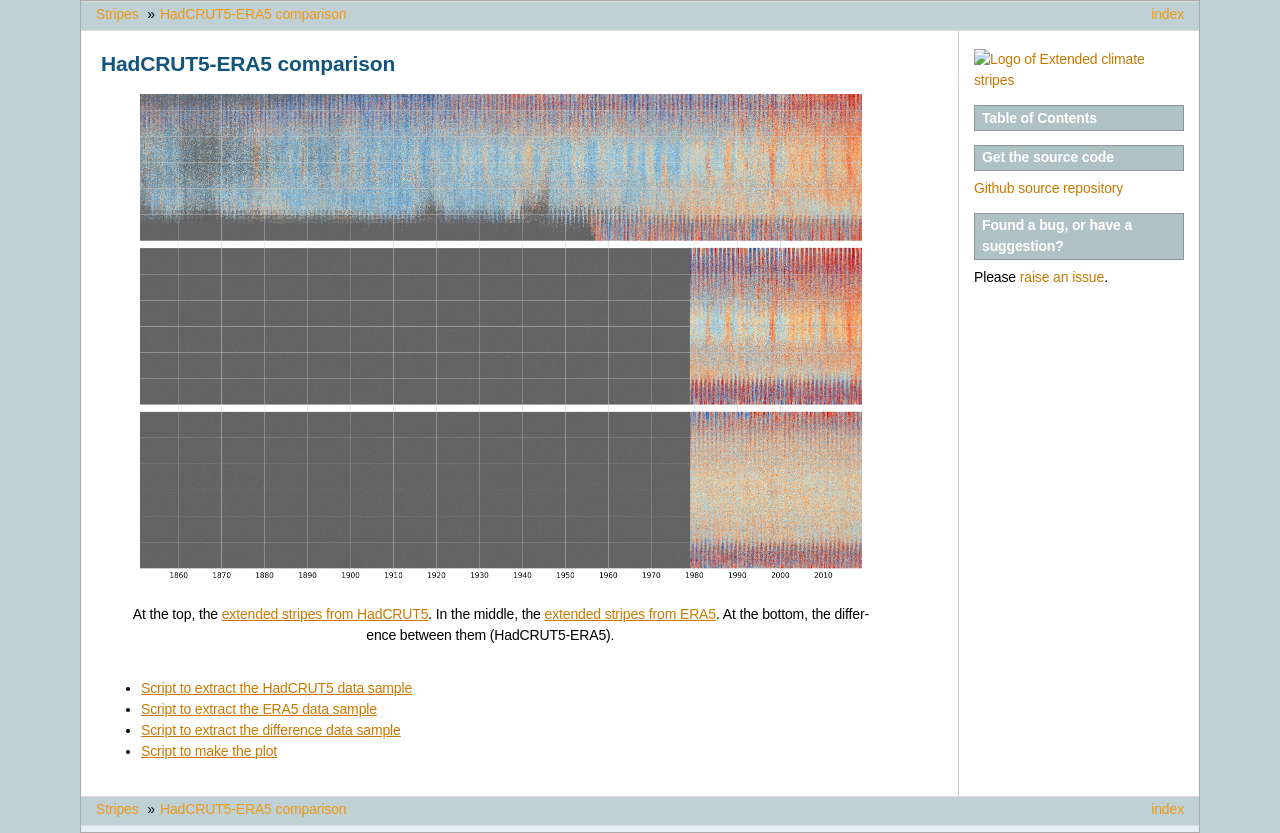

repository: philip-brohan/Stripes · page: datasets/comparisons/HadCRUT5_ERA5/ensemble_E-grid/index.html · generator: sphinx

HadCRUT5-ERA5 comparison
========================

.. figure:: ../../../../../comparisons/HadCRUT5_ERA5/ensemble_E-grid/comparison_grid.png
   :width: 95%
   :align: center
   :figwidth: 95%

   At the top, the :doc:`extended stripes from HadCRUT5 <../../../observations/HadCRUT5/ensemble/index>`. In the middle, the :doc:`extended stripes from ERA5 <../../../reanalysis/ERA5/monthly-ensemble/index>`. At the bottom, the difference between them (HadCRUT5-ERA5). 

.. toctree::
   :titlesonly:
   :maxdepth: 1

   Script to extract the HadCRUT5 data sample <./HadCRUT5_sample.rst>
   Script to extract the ERA5 data sample <./ERA5_sample.rst>
   Script to extract the difference data sample <./difference_sample.rst>
   Script to make the plot <./plot.rst>
